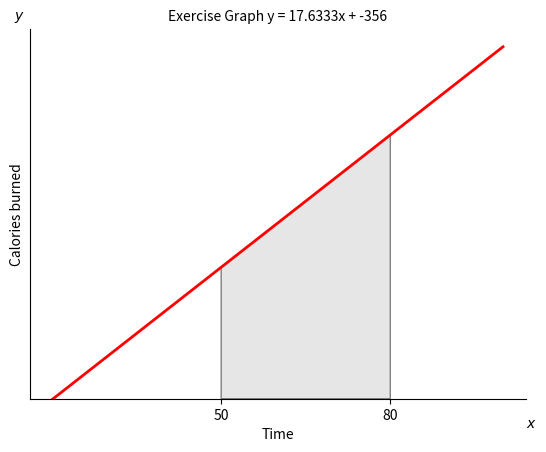

Reproduce this figure in Python.

import matplotlib.pyplot as plt
import numpy as np
from matplotlib.patches import Polygon
m = 17.6333
B= -356
def func(x):
    return m*x + B


a, b = 50,  80 # integral limits
x = np.linspace(20, 100)
y = func(x)

fig, ax = plt.subplots()
ax.plot(x, y, 'r', linewidth=2)
ax.set_ylim(bottom=0)

# Make the shaded region
ix = np.linspace(a, b)
iy = func(ix)
verts = [(a, 0), *zip(ix, iy), (b, 0)]
poly = Polygon(verts, facecolor='0.9', edgecolor='0.5')
ax.add_patch(poly)


fig.text(0.9, 0.05, '$x$')
fig.text(0.1, 0.9, '$y$')
plt.xlabel('Time')
plt.ylabel('Calories burned')
ax.spines[['top', 'right']].set_visible(False)
ax.set_xticks([a, b], labels=[a, b])
ax.set_yticks([])
plt.title('Exercise Graph ' + "y = " + str(m) + "x + " + str(B), fontsize = 10)
plt.show()
